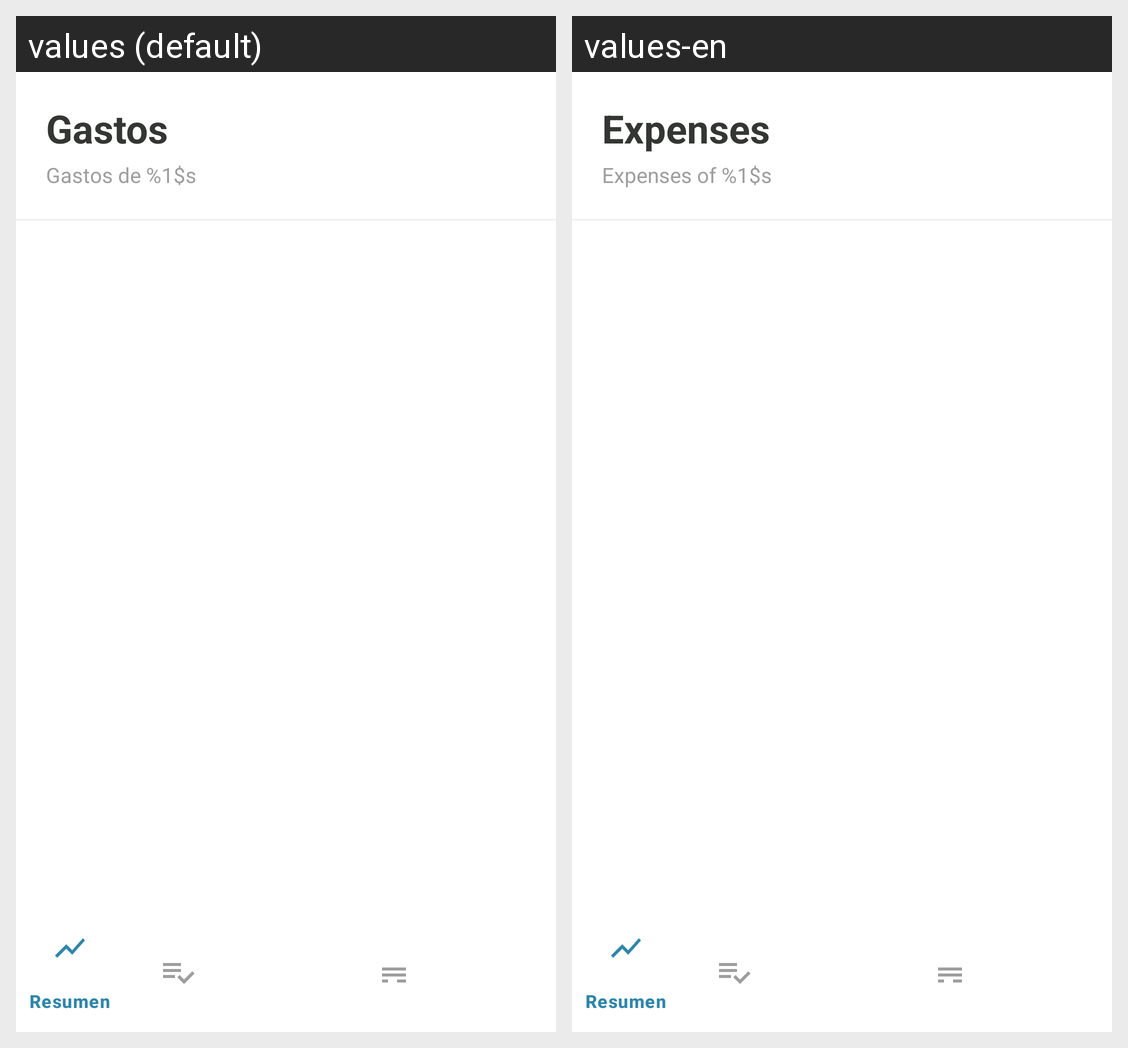

The same Android screen rendered under two of its app's locales, left to right. List the strings drawn on it with the default value and each locale's translation.
Android screen res/layout/activity_expenses.xml rendered under 2 locales, left to right: values (default), values-en. Device: Nexus 5 (rendered at 1080×1920; each locale shown at half size, 540×960, under a caption strip naming it); theme Theme.ConFin.
Strings drawn on this screen, with the default value and each locale's value (text and hints the layout hard-codes, and strings that could not be matched under every locale, appear in the picture but are not listed):

expenses_title_layout
  values: Gastos
  values-en: Expenses

expenses_subtitle
  values: Gastos de %1$s
  values-en: Expenses of %1$s
